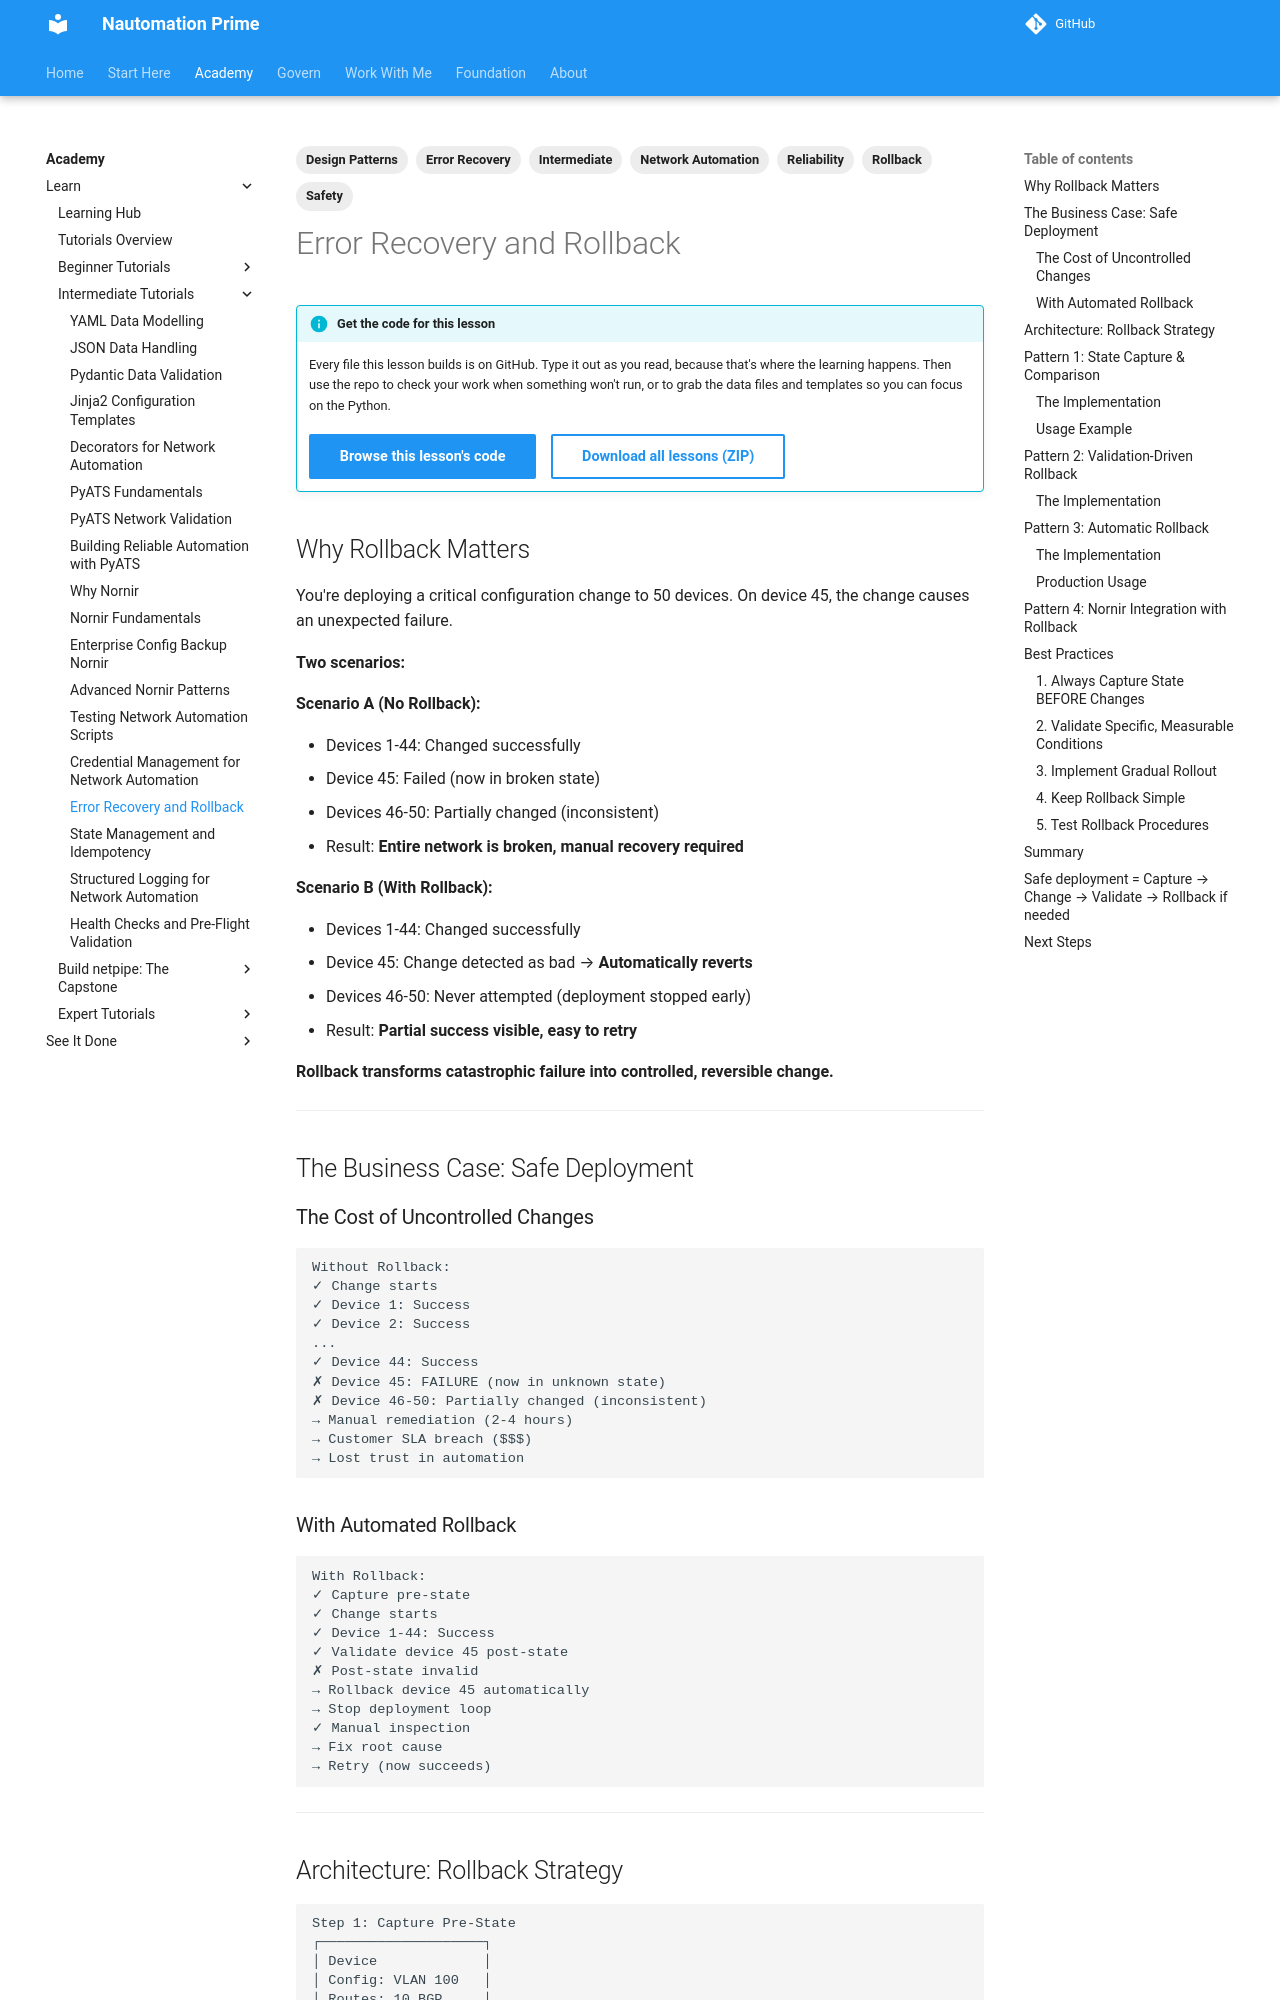

repository: Nautomation-Prime/nautomation-prime.github.io · page: foundation/tutorials/intermediate/error-recovery-rollback-network-automation/index.html · generator: mkdocs

---
title: Error Recovery & Rollback Patterns
description: Safe network changes with automated rollback. Capture pre-state, validate post-state, and automatically undo failures. Production-grade deployment patterns.
lesson_code: intermediate/error-recovery-rollback-network-automation
tags:
  - Error Recovery
  - Rollback
  - Safety
  - Network Automation
  - Intermediate
  - Reliability
  - Design Patterns
---

## Why Rollback Matters

You're deploying a critical configuration change to 50 devices. On device 45, the change causes an unexpected failure.

**Two scenarios:**

**Scenario A (No Rollback):**

- Devices 1-44: Changed successfully
- Device 45: Failed (now in broken state)
- Devices 46-50: Partially changed (inconsistent)
- Result: **Entire network is broken, manual recovery required**

**Scenario B (With Rollback):**

- Devices 1-44: Changed successfully
- Device 45: Change detected as bad → **Automatically reverts**
- Devices 46-50: Never attempted (deployment stopped early)
- Result: **Partial success visible, easy to retry**

**Rollback transforms catastrophic failure into controlled, reversible change.**

---

## The Business Case: Safe Deployment

### The Cost of Uncontrolled Changes

```text
Without Rollback:
✓ Change starts
✓ Device 1: Success
✓ Device 2: Success
...
✓ Device 44: Success
✗ Device 45: FAILURE (now in unknown state)
✗ Device 46-50: Partially changed (inconsistent)
→ Manual remediation (2-4 hours)
→ Customer SLA breach ($$$)
→ Lost trust in automation
```

### With Automated Rollback

```text
With Rollback:
✓ Capture pre-state
✓ Change starts
✓ Device 1-44: Success
✓ Validate device 45 post-state
✗ Post-state invalid
→ Rollback device 45 automatically
→ Stop deployment loop
✓ Manual inspection
→ Fix root cause
→ Retry (now succeeds)
```

---

## Architecture: Rollback Strategy

```text
Step 1: Capture Pre-State
┌────────────────────┐
│ Device             │
│ Config: VLAN 100   │
│ Routes: 10 BGP     │
└────────────────────┘
       ↓
Step 2: Make Change
┌────────────────────┐
│ Device             │
│ Config: VLAN 100,  │
│          101, 102  │
│ Routes: 12 BGP     │
└────────────────────┘
       ↓
Step 3: Validate Post-State
┌─────────────────────────────┐
│ Expected: VLAN 100, 101, 102 │
│ Actual:   VLAN 100, 101, 102 │
│ → PASS ✓                     │
└─────────────────────────────┘
       ↓
Step 4: If Validation Fails
┌────────────────────┐
│ Expected: VLAN ... │
│ Actual: VLAN...    │
│ → FAIL ✗           │
└────────────────────┘
       ↓
Step 4b: Rollback to Pre-State
┌────────────────────┐
│ Device config:     │
│ → Restore from     │
│   pre-state backup │
│ → Verify success   │
└────────────────────┘
```

---

## Pattern 1: State Capture & Comparison
